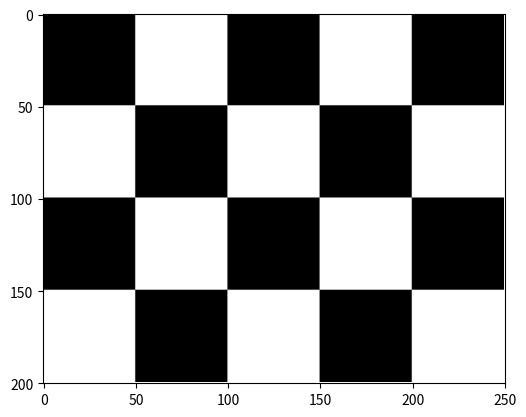

Generate this figure with matplotlib:
import numpy as np
import matplotlib.pyplot as plt

def checkerboard(square_size, rows, cols):
    # Kreiranje crnih i belih kvadrata
    black_square = np.zeros((square_size, square_size), dtype=np.uint8)
    white_square = np.ones((square_size, square_size), dtype=np.uint8) * 255

    # Kreiranje jednog reda
    row_even = np.hstack([black_square, white_square] * (cols // 2) + ([black_square] if cols % 2 else []))
    row_odd = np.hstack([white_square, black_square] * (cols // 2) + ([white_square] if cols % 2 else []))

    # Složimo redove da formiraju šah
    checkerboard = np.vstack([row_even, row_odd] * (rows // 2))

    return checkerboard

# Pravimo sliku 4x5 sa kvadratima veličine 50x50
img = checkerboard(50, 4, 5)

# Prikaz slike
plt.imshow(img, cmap='gray', vmin=0, vmax=255)
plt.xticks(np.arange(0, 251, 50)) 
plt.yticks(np.arange(0, 201, 50)) 
plt.show()